The GitHub repository Nishmaa93/Thesis_Ehr_Model contains a labelled image folder "preprocessed" with 4 categories: COVID-19, normal, pneumonia, turberculosis. Examples follow, each with its label.

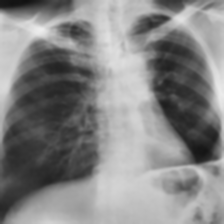
Label: turberculosis

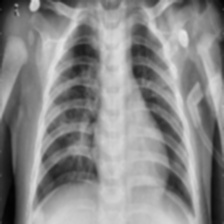
Label: pneumonia

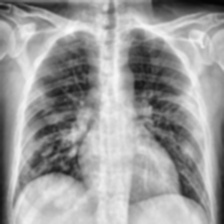
Label: COVID-19

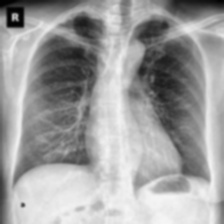
Label: COVID-19

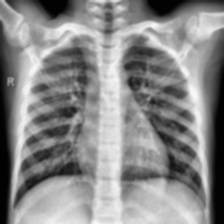
Label: normal

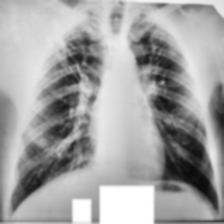
Label: turberculosis
